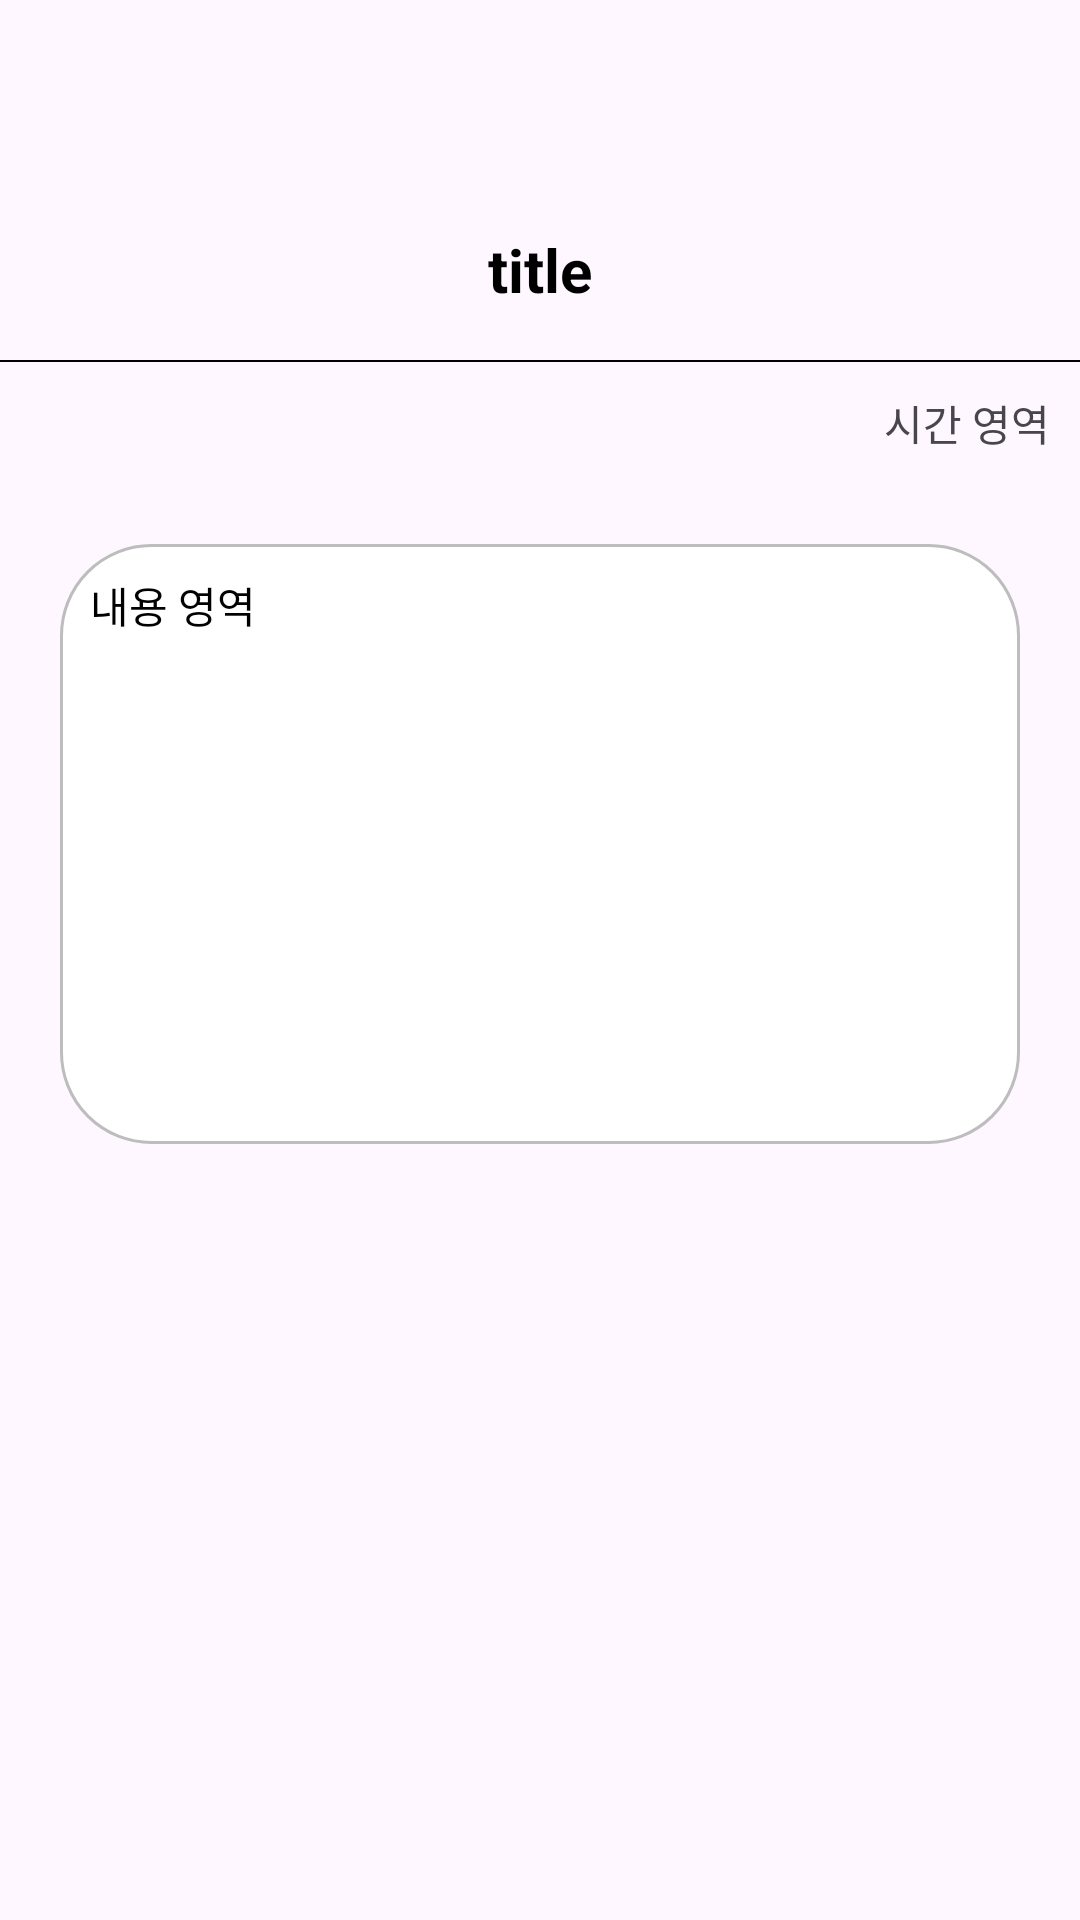

This screen was rendered from an Android layout file. Write that file and the resources it references.
<!-- AndroidManifest.xml: application theme Theme.Communityapp -->
<!-- res/layout/activity_board_detail.xml -->
<?xml version="1.0" encoding="utf-8"?>
<layout>
    <LinearLayout xmlns:android="http://schemas.android.com/apk/res/android"
        xmlns:app="http://schemas.android.com/apk/res-auto"
        xmlns:tools="http://schemas.android.com/tools"
        android:id="@+id/main"
        android:layout_width="match_parent"
        android:layout_height="match_parent"
        android:orientation="vertical"
        tools:context=".board.BoardDetailActivity">

        <LinearLayout
            android:layout_marginTop="60dp"
            android:layout_width="match_parent"
            android:layout_height="60dp">

            <TextView
                android:id="@+id/title"
                android:text="title"
                android:textColor="@color/black"
                android:textSize="20sp"
                android:textStyle="bold"
                android:gravity="center"
                android:layout_width="match_parent"
                android:layout_height="match_parent" />
        </LinearLayout>

        <LinearLayout
            android:background="@color/black"
            android:layout_width="match_parent"
            android:layout_height="0.5dp">
        </LinearLayout>

        <TextView
            android:id="@+id/time"
            android:text="시간 영역"
            android:layout_margin="10dp"
            android:layout_gravity="right"
            android:layout_width="wrap_content"
            android:layout_height="wrap_content" />

        <TextView
            android:id="@+id/content"
            android:background="@drawable/radious_basic"
            android:textColor="@color/black"
            android:text="내용 영역"
            android:layout_margin="20dp"
            android:padding="10dp"
            android:layout_width="match_parent"
            android:layout_height="200dp" />

    </LinearLayout>
</layout>
<!-- resources referenced by this layout -->
<resources>
  <color name="black">#FF000000</color>
  <!-- drawable radious_basic (drawable) -->
  <?xml version="1.0" encoding="utf-8"?>
  <shape xmlns:android="http://schemas.android.com/apk/res/android"
      android:shape="rectangle" android:padding = "10dp">
      <solid android:color="#ffffff"></solid>
      <corners
          android:bottomLeftRadius="30dp"
          android:bottomRightRadius="30dp"
          android:topLeftRadius="30dp"
          android:topRightRadius="30dp"></corners>
      <stroke android:width="1dp"
          android:color="#BDBDBD"></stroke>
  </shape>
  <style name="Theme.Communityapp" parent="Base.Theme.Communityapp" />
  <style name="Base.Theme.Communityapp" parent="Theme.Material3.DayNight.NoActionBar">
          
          
      </style>
</resources>
